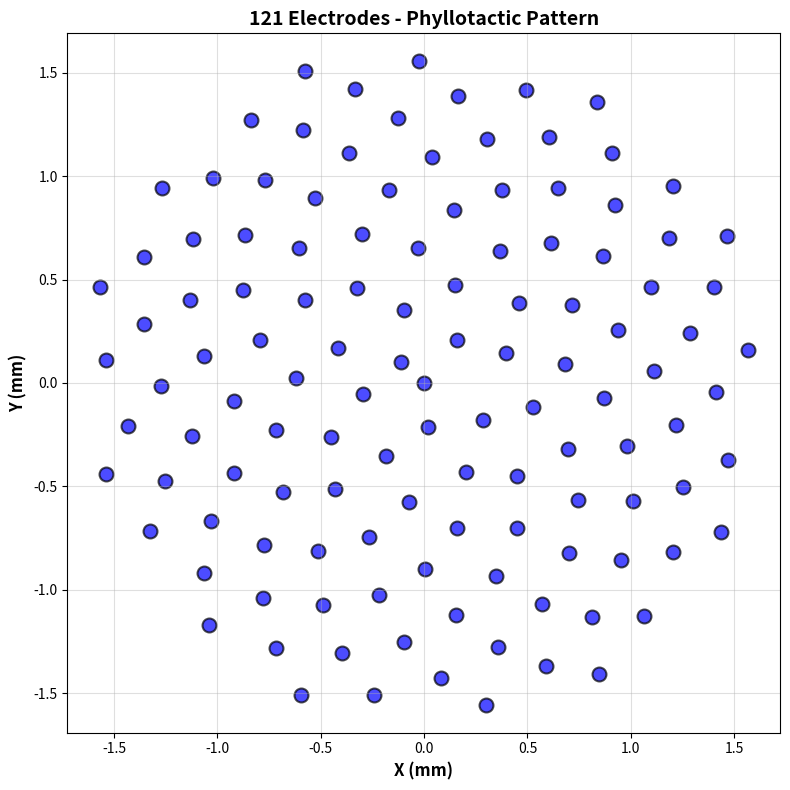

Write the Python code that produced this figure. (Note: this script raises an exception after producing the figure.)
"""
Simulation-based; empirical validation required per provisional application prepared for filing Jan 21, 2026.
"""
import numpy as np
import matplotlib.pyplot as plt


def toy_electrode_array(n_electrodes: int, spacing_scale: float = 1.0, angle_deg: float = 137.508):
    """
    Generic phyllotactic electrode placement demo.
    
    Educational toy – NOT real PNM geometry.
    """
    indices = np.arange(n_electrodes)
    r = spacing_scale * np.sqrt(indices)
    theta = np.deg2rad(indices * angle_deg)
    
    x = r * np.cos(theta)
    y = r * np.sin(theta)
    return np.column_stack([x, y])


if __name__ == "__main__":
    # Generate 121 electrodes
    positions = toy_electrode_array(121, spacing_scale=0.15, angle_deg=137.508)

    # Print results
    print("Number of electrodes:", len(positions))
    print("First 5 electrode positions (x, y):")
    print(positions[:5])

    # Make plot
    plt.figure(figsize=(8, 8), facecolor='white')
    plt.scatter(positions[:, 0], positions[:, 1], s=100, c='blue', alpha=0.7, edgecolors='black', linewidths=1.5)
    plt.xlabel('X (mm)', fontsize=12, fontweight='bold')
    plt.ylabel('Y (mm)', fontsize=12, fontweight='bold')
    plt.title('121 Electrodes - Phyllotactic Pattern', fontsize=14, fontweight='bold')
    plt.axis('equal')
    plt.grid(True, alpha=0.4, linewidth=0.8)
    plt.tight_layout()
    plt.savefig('images/pnm_121_clean.png', dpi=300, bbox_inches='tight', facecolor='white')
    print("\nFigure saved to images/pnm_121_clean.png")
    plt.show()
